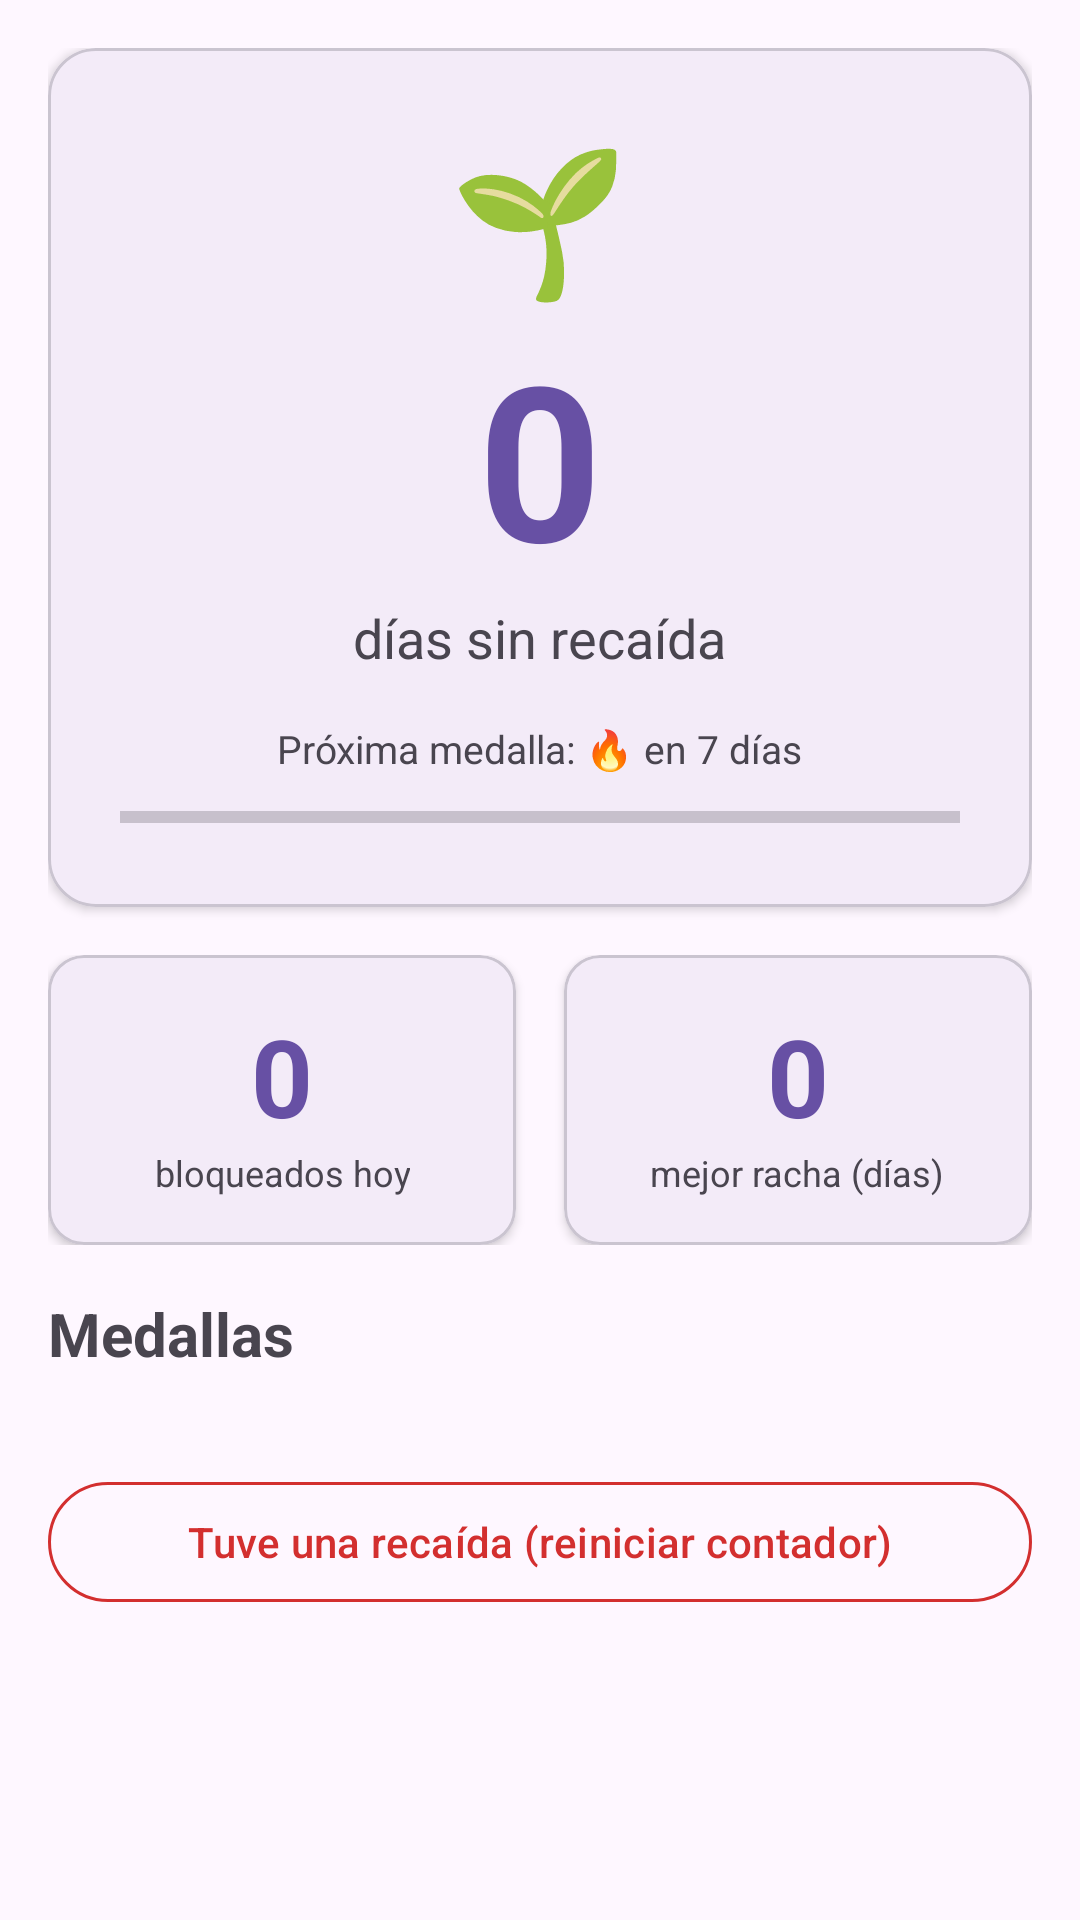

This screen was rendered from an Android layout file. Write that file and the resources it references.
<!-- AndroidManifest.xml: application theme Theme.BlockBadApps -->
<!-- res/layout/activity_progress.xml -->
<?xml version="1.0" encoding="utf-8"?>
<ScrollView xmlns:android="http://schemas.android.com/apk/res/android"
    xmlns:app="http://schemas.android.com/apk/res-auto"
    android:layout_width="match_parent"
    android:layout_height="match_parent">

    <LinearLayout
        android:layout_width="match_parent"
        android:layout_height="wrap_content"
        android:orientation="vertical"
        android:padding="16dp">

        
        <com.google.android.material.card.MaterialCardView
            android:layout_width="match_parent"
            android:layout_height="wrap_content"
            android:layout_marginBottom="16dp"
            app:cardCornerRadius="16dp"
            app:cardElevation="2dp">

            <LinearLayout
                android:layout_width="match_parent"
                android:layout_height="wrap_content"
                android:orientation="vertical"
                android:padding="24dp"
                android:gravity="center">

                <TextView
                    android:id="@+id/streakEmojiTextView"
                    android:layout_width="wrap_content"
                    android:layout_height="wrap_content"
                    android:text="🌱"
                    android:textSize="48sp"/>

                <TextView
                    android:id="@+id/streakDaysTextView"
                    android:layout_width="wrap_content"
                    android:layout_height="wrap_content"
                    android:text="0"
                    android:textSize="72sp"
                    android:textStyle="bold"
                    android:textColor="?attr/colorPrimary"/>

                <TextView
                    android:layout_width="wrap_content"
                    android:layout_height="wrap_content"
                    android:text="días sin recaída"
                    android:textSize="18sp"
                    android:layout_marginBottom="16dp"/>

                <TextView
                    android:id="@+id/nextBadgeTextView"
                    android:layout_width="wrap_content"
                    android:layout_height="wrap_content"
                    android:text="Próxima medalla: 🔥 en 7 días"
                    android:textSize="13sp"
                    android:textColor="?attr/colorOnSurfaceVariant"/>

                <ProgressBar
                    android:id="@+id/streakProgressBar"
                    style="?android:attr/progressBarStyleHorizontal"
                    android:layout_width="match_parent"
                    android:layout_height="12dp"
                    android:layout_marginTop="8dp"
                    android:max="100"
                    android:progress="0"/>

            </LinearLayout>
        </com.google.android.material.card.MaterialCardView>

        
        <LinearLayout
            android:layout_width="match_parent"
            android:layout_height="wrap_content"
            android:orientation="horizontal"
            android:layout_marginBottom="16dp">

            <com.google.android.material.card.MaterialCardView
                android:layout_width="0dp"
                android:layout_height="wrap_content"
                android:layout_weight="1"
                android:layout_marginEnd="8dp"
                app:cardCornerRadius="12dp"
                app:cardElevation="2dp">
                <LinearLayout
                    android:layout_width="match_parent"
                    android:layout_height="wrap_content"
                    android:orientation="vertical"
                    android:padding="16dp"
                    android:gravity="center">
                    <TextView
                        android:id="@+id/blockedTodayTextView"
                        android:layout_width="wrap_content"
                        android:layout_height="wrap_content"
                        android:text="0"
                        android:textSize="36sp"
                        android:textStyle="bold"
                        android:textColor="?attr/colorPrimary"/>
                    <TextView
                        android:layout_width="wrap_content"
                        android:layout_height="wrap_content"
                        android:text="bloqueados hoy"
                        android:textSize="12sp"
                        android:gravity="center"/>
                </LinearLayout>
            </com.google.android.material.card.MaterialCardView>

            <com.google.android.material.card.MaterialCardView
                android:layout_width="0dp"
                android:layout_height="wrap_content"
                android:layout_weight="1"
                android:layout_marginStart="8dp"
                app:cardCornerRadius="12dp"
                app:cardElevation="2dp">
                <LinearLayout
                    android:layout_width="match_parent"
                    android:layout_height="wrap_content"
                    android:orientation="vertical"
                    android:padding="16dp"
                    android:gravity="center">
                    <TextView
                        android:id="@+id/longestStreakTextView"
                        android:layout_width="wrap_content"
                        android:layout_height="wrap_content"
                        android:text="0"
                        android:textSize="36sp"
                        android:textStyle="bold"
                        android:textColor="?attr/colorPrimary"/>
                    <TextView
                        android:layout_width="wrap_content"
                        android:layout_height="wrap_content"
                        android:text="mejor racha (días)"
                        android:textSize="12sp"
                        android:gravity="center"/>
                </LinearLayout>
            </com.google.android.material.card.MaterialCardView>

        </LinearLayout>

        
        <TextView
            android:layout_width="wrap_content"
            android:layout_height="wrap_content"
            android:text="Medallas"
            android:textSize="20sp"
            android:textStyle="bold"
            android:layout_marginBottom="8dp"/>

        <LinearLayout
            android:id="@+id/badgesContainer"
            android:layout_width="match_parent"
            android:layout_height="wrap_content"
            android:orientation="vertical"
            android:layout_marginBottom="24dp"/>

        
        <com.google.android.material.button.MaterialButton
            android:id="@+id/relapseButton"
            android:layout_width="match_parent"
            android:layout_height="wrap_content"
            android:text="Tuve una recaída (reiniciar contador)"
            style="@style/Widget.Material3.Button.OutlinedButton"
            app:strokeColor="#D32F2F"
            android:textColor="#D32F2F"
            android:layout_marginBottom="32dp"/>

    </LinearLayout>
</ScrollView>
<!-- resources referenced by this layout -->
<resources>
  <style name="Theme.BlockBadApps" parent="Base.Theme.BlockBadApps" />
  <style name="Base.Theme.BlockBadApps" parent="Theme.Material3.DayNight.NoActionBar">
          
          
      </style>
</resources>
